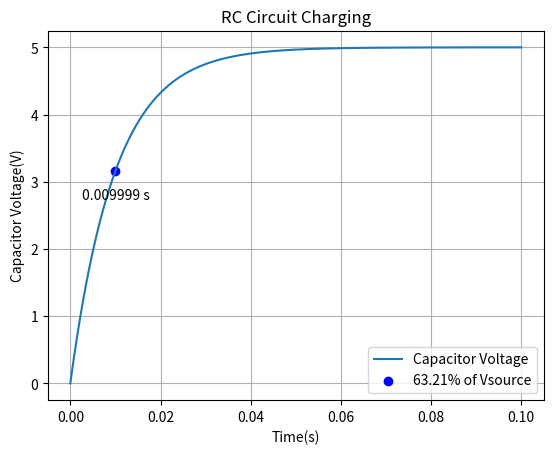

Generate this figure with matplotlib:
# import ngspice
# import pyspice as sp

# # Create a new circuit
# circuit = sp.Circuit('Example Circuit')

# # Add components to the circuit
# circuit.R1 = sp.Resistor(1, '1', '2')  # Resistor R1 with 1 ohm resistance between nodes 1 and 2
# circuit.V1 = sp.VoltageSource('1', '2', 'DC', 10)  # Voltage source V1 with 10 volts DC between nodes 1 and 2
# circuit.R2 = sp.Resistor(2, '2', '0')  # Resistor R2 with 2 ohms resistance between nodes 2 and 0 (ground)

# # Create an NGSpice simulation
# sim = ngspice.Ngspice()
# sim.load(circuit)

# simulator = circuit.simulator(temperature=25, nominal_temperature=25, simulator='ngspice-shared', simulator_args=['-b'])

# # Access simulation results
# v1_voltage = sim.get_node_voltage('1')
# v2_voltage = sim.get_node_voltage('2')
# i_r1 = sim.get_branch_current('R1')

# # Print the results
# print("Voltage at node 1:", v1_voltage)
# print("Voltage at node 2:", v2_voltage)
# print("Current through R1:", i_r1)


import numpy as np
import  matplotlib.pyplot as plt

# Rc Circuit parameters
R = 100.0
C = 100.0e-6
v_source = 5.0
dt = 1.0e-6
t_end = 0.1

times = np.arange(0, t_end, dt)

v_c = np.zeros_like(times)

for i in range(1, len(times)):
    v_c[i] = v_source * (1- np.exp(-times[i]/(R*C)))

idx_6321 = np.abs(v_c - 0.6321 * v_source).argmin()
time_6321 = times[idx_6321]

idx_99 = np.abs(v_c - 0.99 * v_source).argmin()
time_99 = times[idx_99]

plt.plot(times, v_c, label='Capacitor Voltage')

plt.scatter(time_6321, v_c[idx_6321],  label='63.21% of Vsource', color='blue')

plt.annotate(f"{time_6321:.6f} s", (time_6321, v_c[idx_6321]), textcoords="offset points", xytext=(0,-20), ha = 'center')

plt.xlabel('Time(s)')
plt.ylabel('Capacitor Voltage(V)')
plt.title('RC Circuit Charging')
plt.legend()
plt.grid(True)
plt.show()